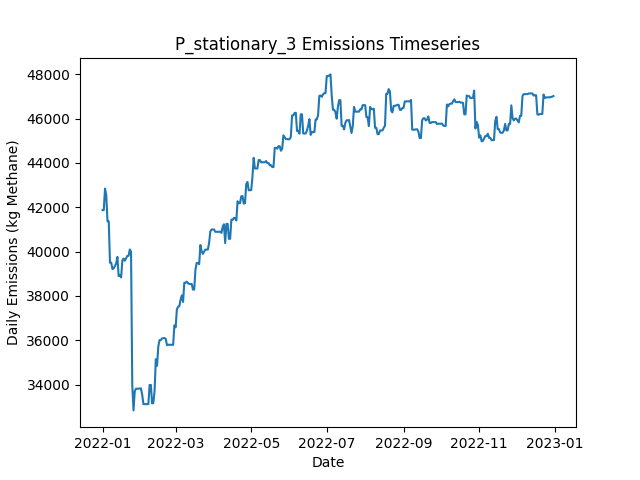

Data behind this chart, as committed beside it:
Date, Daily Emissions (Kg Methane), Daily Mitigable Emissions (Kg Methane), Daily Non-Mitigable Emissions (Kg Methan…, Daily Cost ($), Active Leaks, New Leaks, Leaks Repaired, Leaks Naturally Repaired, Leaks Tagged, Daily Repair Cost ($), Daily Natural Repair Cost ($), stationary Deployment Cost ($), stationary Sites flagged for Follow-Up, stationary Leaks tagged for repair, stationary Sites Visited, stationary Travel Time (Minutes), stationary Survey Time (Minutes), OGI_FU Deployment Cost ($), OGI_FU Sites flagged for Follow-Up, OGI_FU Leaks tagged for repair, OGI_FU Sites Visited, OGI_FU Travel Time (Minutes), OGI_FU Survey Time (Minutes)
2022-01-01, 41865, 6337, 35528, 6030, 343, 345, 0, 2, 0.00000, 0.00000, 400, 6030, 0, , 10, 0, 0, 0.00000, , 0, 0, 0, 0
2022-01-02, 41871, 6343, 35528, 30, 344, 1, 0, 0, 0.00000, 0.00000, 0.00000, 30, 0, , 10, 0, 0, 0.00000, , 0, 0, 0, 0
2022-01-03, 42839, 6343, 36495, 30, 346, 2, 0, 0, 0.00000, 0.00000, 0.00000, 30, 0, , 10, 0, 0, 0.00000, , 0, 0, 0, 0
2022-01-04, 42545, 6344, 36202, 30, 346, 3, 0, 0, 0.00000, 0.00000, 0.00000, 30, 0, , 10, 0, 0, 0.00000, , 0, 0, 0, 0
2022-01-05, 41363, 6319, 35044, 30, 343, 0, 0, 1, 0.00000, 0.00000, 200, 30, 0, , 10, 0, 0, 0.00000, , 0, 0, 0, 0
2022-01-06, 41368, 6411, 34957, 30, 343, 1, 0, 0, 0.00000, 0.00000, 0.00000, 30, 0, , 10, 0, 0, 0.00000, , 0, 0, 0, 0
2022-01-07, 39500, 6270, 33229, 30, 341, 1, 0, 1, 0.00000, 0.00000, 200, 30, 0, , 10, 0, 0, 0.00000, , 0, 0, 0, 0
2022-01-08, 39500, 6270, 33229, 30, 341, 0, 0, 0, 0.00000, 0.00000, 0.00000, 30, 0, , 10, 0, 0, 0.00000, , 0, 0, 0, 0
2022-01-09, 39207, 6271, 32936, 30, 341, 1, 0, 0, 0.00000, 0.00000, 0.00000, 30, 0, , 10, 0, 0, 0.00000, , 0, 0, 0, 0
2022-01-10, 39244, 6308, 32936, 3030, 343, 2, 0, 0, 221, 0.00000, 0.00000, 30, 10, , 10, 0, 0, 3000, , 221, 9, 360, 1080
2022-01-11, 39348, 6308, 33039, 530, 344, 1, 0, 0, 23, 0.00000, 0.00000, 30, 0, , 10, 0, 0, 500, , 23, 1, 30, 120
2022-01-12, 39464, 6321, 33143, 30, 345, 2, 0, 1, 0.00000, 0.00000, 200, 30, 0, , 10, 0, 0, 0.00000, , 0, 0, 0, 0
2022-01-13, 39759, 6322, 33437, 30, 347, 2, 0, 0, 0.00000, 0.00000, 0.00000, 30, 0, , 10, 0, 0, 0.00000, , 0, 0, 0, 0
2022-01-14, 38895, 6322, 32573, 30, 345, 0, 0, 1, 0.00000, 0.00000, 200, 30, 0, , 10, 0, 0, 0.00000, , 0, 0, 0, 0
2022-01-15, 38919, 6347, 32573, 30, 346, 1, 0, 0, 0.00000, 0.00000, 0.00000, 30, 0, , 10, 0, 0, 0.00000, , 0, 0, 0, 0
2022-01-16, 38833, 6347, 32486, 30, 345, 0, 0, 0, 0.00000, 0.00000, 0.00000, 30, 0, , 10, 0, 0, 0.00000, , 0, 0, 0, 0
2022-01-17, 39599, 7302, 32296, 30, 345, 2, 0, 1, 0.00000, 0.00000, 200, 30, 0, , 10, 0, 0, 0.00000, , 0, 0, 0, 0
2022-01-18, 39685, 7302, 32383, 30, 346, 1, 0, 0, 0.00000, 0.00000, 0.00000, 30, 0, , 10, 0, 0, 0.00000, , 0, 0, 0, 0
2022-01-19, 39586, 7307, 32279, 3030, 346, 1, 0, 0, 226, 0.00000, 0.00000, 30, 10, , 10, 0, 0, 3000, , 226, 9, 360, 1080
2022-01-20, 39690, 7307, 32383, 530, 348, 2, 0, 0, 23, 0.00000, 0.00000, 30, 0, , 10, 0, 0, 500, , 23, 1, 30, 120
2022-01-21, 39804, 7335, 32469, 30, 351, 3, 0, 0, 0.00000, 0.00000, 0.00000, 30, 0, , 10, 0, 0, 0.00000, , 0, 0, 0, 0
2022-01-22, 39804, 7335, 32469, 30, 352, 1, 0, 0, 0.00000, 0.00000, 0.00000, 30, 0, , 10, 0, 0, 0.00000, , 0, 0, 0, 0
2022-01-23, 40093, 7538, 32556, 30, 354, 2, 0, 0, 0.00000, 0.00000, 0.00000, 30, 0, , 10, 0, 0, 0.00000, , 0, 0, 0, 0
2022-01-24, 39989, 7538, 32452, 30, 353, 0, 0, 0, 0.00000, 0.00000, 0.00000, 30, 0, , 10, 0, 0, 0.00000, , 0, 0, 0, 0
2022-01-25, 33982, 2394, 31588, 38230, 161, 0, 191, 0, 0.00000, 38200, 0.00000, 30, 0, , 10, 0, 0, 0.00000, , 0, 0, 0, 0
2022-01-26, 32835, 1247, 31588, 3430, 147, 3, 17, 0, 0.00000, 3400, 0.00000, 30, 0, , 10, 0, 0, 0.00000, , 0, 0, 0, 0
2022-01-27, 33699, 1247, 32452, 30, 148, 1, 0, 0, 0.00000, 0.00000, 0.00000, 30, 0, , 10, 0, 0, 0.00000, , 0, 0, 0, 0
2022-01-28, 33814, 1258, 32556, 3030, 150, 2, 0, 0, 47, 0.00000, 0.00000, 30, 10, , 10, 0, 0, 3000, , 47, 9, 360, 1080
2022-01-29, 33814, 1258, 32556, 530, 151, 1, 0, 0, 7, 0.00000, 0.00000, 30, 0, , 10, 0, 0, 500, , 7, 1, 30, 120
2022-01-30, 33814, 1258, 32556, 30, 151, 0, 0, 0, 0.00000, 0.00000, 0.00000, 30, 0, , 10, 0, 0, 0.00000, , 0, 0, 0, 0
2022-01-31, 33826, 1270, 32556, 30, 153, 2, 0, 0, 0.00000, 0.00000, 0.00000, 30, 0, , 10, 0, 0, 0.00000, , 0, 0, 0, 0
2022-02-01, 33826, 1270, 32556, 30, 153, 0, 0, 0, 0.00000, 0.00000, 0.00000, 30, 0, , 10, 0, 0, 0.00000, , 0, 0, 0, 0
2022-02-02, 33546, 1284, 32262, 30, 155, 3, 0, 0, 0.00000, 0.00000, 0.00000, 30, 0, , 10, 0, 0, 0.00000, , 0, 0, 0, 0
2022-02-03, 33118, 285.8, 32832, 1030, 150, 1, 5, 0, 0.00000, 1000, 0.00000, 30, 0, , 10, 0, 0, 0.00000, , 0, 0, 0, 0
2022-02-04, 33118, 285.8, 32832, 30, 150, 0, 0, 0, 0.00000, 0.00000, 0.00000, 30, 0, , 10, 0, 0, 0.00000, , 0, 0, 0, 0
2022-02-05, 33118, 285.8, 32832, 30, 150, 0, 0, 0, 0.00000, 0.00000, 0.00000, 30, 0, , 10, 0, 0, 0.00000, , 0, 0, 0, 0
2022-02-06, 33119, 287.1, 32832, 3030, 151, 1, 0, 0, 48, 0.00000, 0.00000, 30, 10, , 10, 0, 0, 3000, , 48, 9, 360, 1080
2022-02-07, 33119, 287.1, 32832, 530, 151, 0, 0, 0, 7, 0.00000, 0.00000, 30, 0, , 10, 0, 0, 500, , 7, 1, 30, 120
2022-02-08, 33983, 287.1, 33696, 30, 152, 1, 0, 0, 0.00000, 0.00000, 0.00000, 30, 0, , 10, 0, 0, 0.00000, , 0, 0, 0, 0
2022-02-09, 33983, 287.1, 33696, 30, 152, 0, 0, 0, 0.00000, 0.00000, 0.00000, 30, 0, , 10, 0, 0, 0.00000, , 0, 0, 0, 0
2022-02-10, 33147, 315.4, 32832, 30, 153, 2, 0, 0, 0.00000, 0.00000, 0.00000, 30, 0, , 10, 0, 0, 0.00000, , 0, 0, 0, 0
2022-02-11, 33175, 343.1, 32832, 30, 154, 1, 0, 0, 0.00000, 0.00000, 0.00000, 30, 0, , 10, 0, 0, 0.00000, , 0, 0, 0, 0
2022-02-12, 33712, 119.5, 33592, 830, 150, 1, 4, 0, 0.00000, 800, 0.00000, 30, 0, , 10, 0, 0, 0.00000, , 0, 0, 0, 0
2022-02-13, 35143, 98.84, 35044, 230, 153, 4, 1, 0, 0.00000, 200, 0.00000, 30, 0, , 10, 0, 0, 0.00000, , 0, 0, 0, 0
2022-02-14, 34849, 98.84, 34750, 30, 152, 0, 0, 0, 0.00000, 0.00000, 0.00000, 30, 0, , 10, 0, 0, 0.00000, , 0, 0, 0, 0
2022-02-15, 35713, 98.84, 35614, 3030, 153, 1, 0, 0, 47, 0.00000, 0.00000, 30, 10, , 10, 0, 0, 3000, , 47, 9, 360, 1080
2022-02-16, 36007, 98.84, 35908, 530, 154, 1, 0, 0, 7, 0.00000, 0.00000, 30, 0, , 10, 0, 0, 500, , 7, 1, 30, 120
2022-02-17, 36007, 98.84, 35908, 30, 154, 0, 0, 0, 0.00000, 0.00000, 0.00000, 30, 0, , 10, 0, 0, 0.00000, , 0, 0, 0, 0
2022-02-18, 36079, 171.1, 35908, 30, 158, 4, 0, 0, 0.00000, 0.00000, 0.00000, 30, 0, , 10, 0, 0, 0.00000, , 0, 0, 0, 0
2022-02-19, 36095, 187.4, 35908, 30, 160, 2, 0, 0, 0.00000, 0.00000, 0.00000, 30, 0, , 10, 0, 0, 0.00000, , 0, 0, 0, 0
2022-02-20, 36095, 187.4, 35908, 30, 160, 0, 0, 0, 0.00000, 0.00000, 0.00000, 30, 0, , 10, 0, 0, 0.00000, , 0, 0, 0, 0
2022-02-21, 36068, 159.9, 35908, 1230, 154, 0, 6, 0, 0.00000, 1200, 0.00000, 30, 0, , 10, 0, 0, 0.00000, , 0, 0, 0, 0
2022-02-22, 35774, 159.9, 35614, 30, 153, 0, 0, 0, 0.00000, 0.00000, 0.00000, 30, 0, , 10, 0, 0, 0.00000, , 0, 0, 0, 0
2022-02-23, 35795, 181, 35614, 30, 154, 1, 0, 0, 0.00000, 0.00000, 0.00000, 30, 0, , 10, 0, 0, 0.00000, , 0, 0, 0, 0
2022-02-24, 35795, 181, 35614, 3030, 154, 0, 0, 0, 44, 0.00000, 0.00000, 30, 10, , 10, 0, 0, 3000, , 44, 9, 360, 1080
2022-02-25, 35795, 181, 35614, 530, 154, 0, 0, 0, 9, 0.00000, 0.00000, 30, 0, , 10, 0, 0, 500, , 9, 1, 30, 120
2022-02-26, 35795, 181, 35614, 30, 154, 0, 0, 0, 0.00000, 0.00000, 0.00000, 30, 0, , 10, 0, 0, 0.00000, , 0, 0, 0, 0
2022-02-27, 35795, 181, 35614, 30, 154, 0, 0, 0, 0.00000, 0.00000, 0.00000, 30, 0, , 10, 0, 0, 0.00000, , 0, 0, 0, 0
2022-02-28, 36668, 190.4, 36478, 30, 157, 3, 0, 0, 0.00000, 0.00000, 0.00000, 30, 0, , 10, 0, 0, 0.00000, , 0, 0, 0, 0
2022-03-01, 36582, 190.4, 36392, 30, 156, 0, 0, 0, 0.00000, 0.00000, 0.00000, 30, 0, , 10, 0, 0, 0.00000, , 0, 0, 0, 0
... 305 more rows
